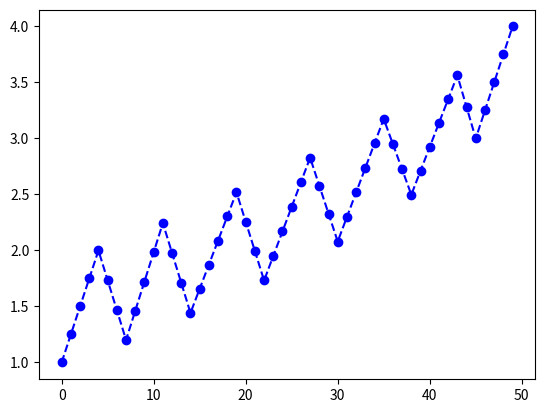

The script that saved this image:
import numpy as np
import matplotlib.pyplot as plt
import math

def add_line(a, p1, p2, num):
    if num == 0:
        #a.append(p2)
        return

    change = (p2-p1)/num

    for i in range(num):
        last = a[-1]
        a.append(change+last)

def f(num, upper_bound, lower_bound):

    a = [upper_bound[0]]

    total_mag = 0.0
    lowers_num = len(lower_bound)
    uppers_num = len(upper_bound)

    for i in range(uppers_num):
        if i >= lowers_num:
            break
        total_mag += math.fabs(upper_bound[i] - lower_bound[i])

        if i+1 < uppers_num:
            total_mag += math.fabs(upper_bound[i+1] - lower_bound[i])

    for i in range(uppers_num):
        if i >= lowers_num:
            break
        num1 = round(num*(math.fabs(upper_bound[i] - lower_bound[i]))/total_mag)
        add_line(a, upper_bound[i], lower_bound[i], num1)

        if i+1 < uppers_num:
            num2 = round(num*(math.fabs(upper_bound[i+1] - lower_bound[i]))/total_mag)
            add_line(a, lower_bound[i], upper_bound[i+1], num2)

    return a

upper_bound = np.geomspace(1, 3, 7) #[1.0, 1.0, 1.0, 1.0]
lower_bound = np.geomspace(2, 4, 7)#[0.0, 0.0, 0.0, 0.0]

a = f(50, upper_bound, lower_bound)
plt.plot(a,'--bo')
print(len(a))
print(a)
plt.show()